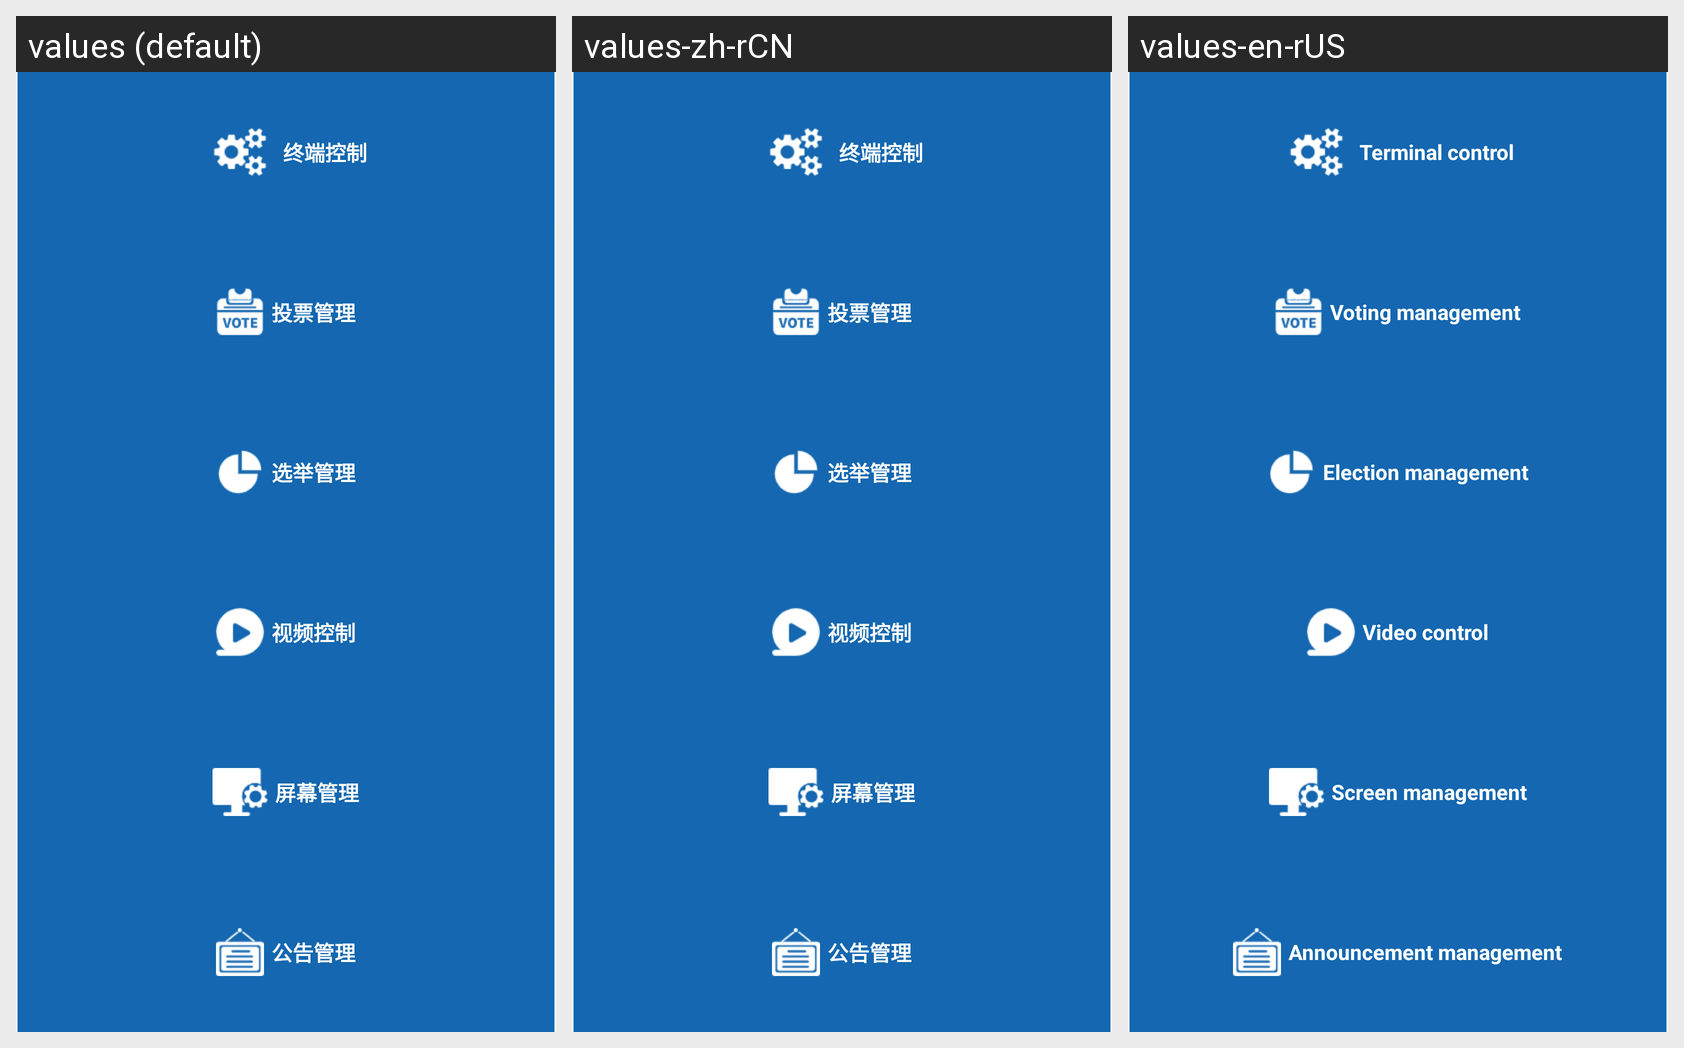

This grid shows one Android layout under several languages. Give, for every string resource on the screen, its name, the default text and each shown locale's text.
Android screen res/layout/pop_fun_other.xml rendered under 3 locales, left to right: values (default), values-zh-rCN, values-en-rUS. Device: Nexus 5 (rendered at 1080×1920; each locale shown at half size, 540×960, under a caption strip naming it); theme AppTheme.
Strings drawn on this screen, with the default value and each locale's value (text and hints the layout hard-codes, and strings that could not be matched under every locale, appear in the picture but are not listed):

terminal_control
  values: 终端控制
  values-zh-rCN: 终端控制
  values-en-rUS: Terminal control

vote_manage
  values: 投票管理
  values-zh-rCN: 投票管理
  values-en-rUS: Voting management

election_manage
  values: 选举管理
  values-zh-rCN: 选举管理
  values-en-rUS: Election management

video_control
  values: 视频控制
  values-zh-rCN: 视频控制
  values-en-rUS: Video control

screen_manage
  values: 屏幕管理
  values-zh-rCN: 屏幕管理
  values-en-rUS: Screen management

bulletin_manage
  values: 公告管理
  values-zh-rCN: 公告管理
  values-en-rUS: Announcement management
